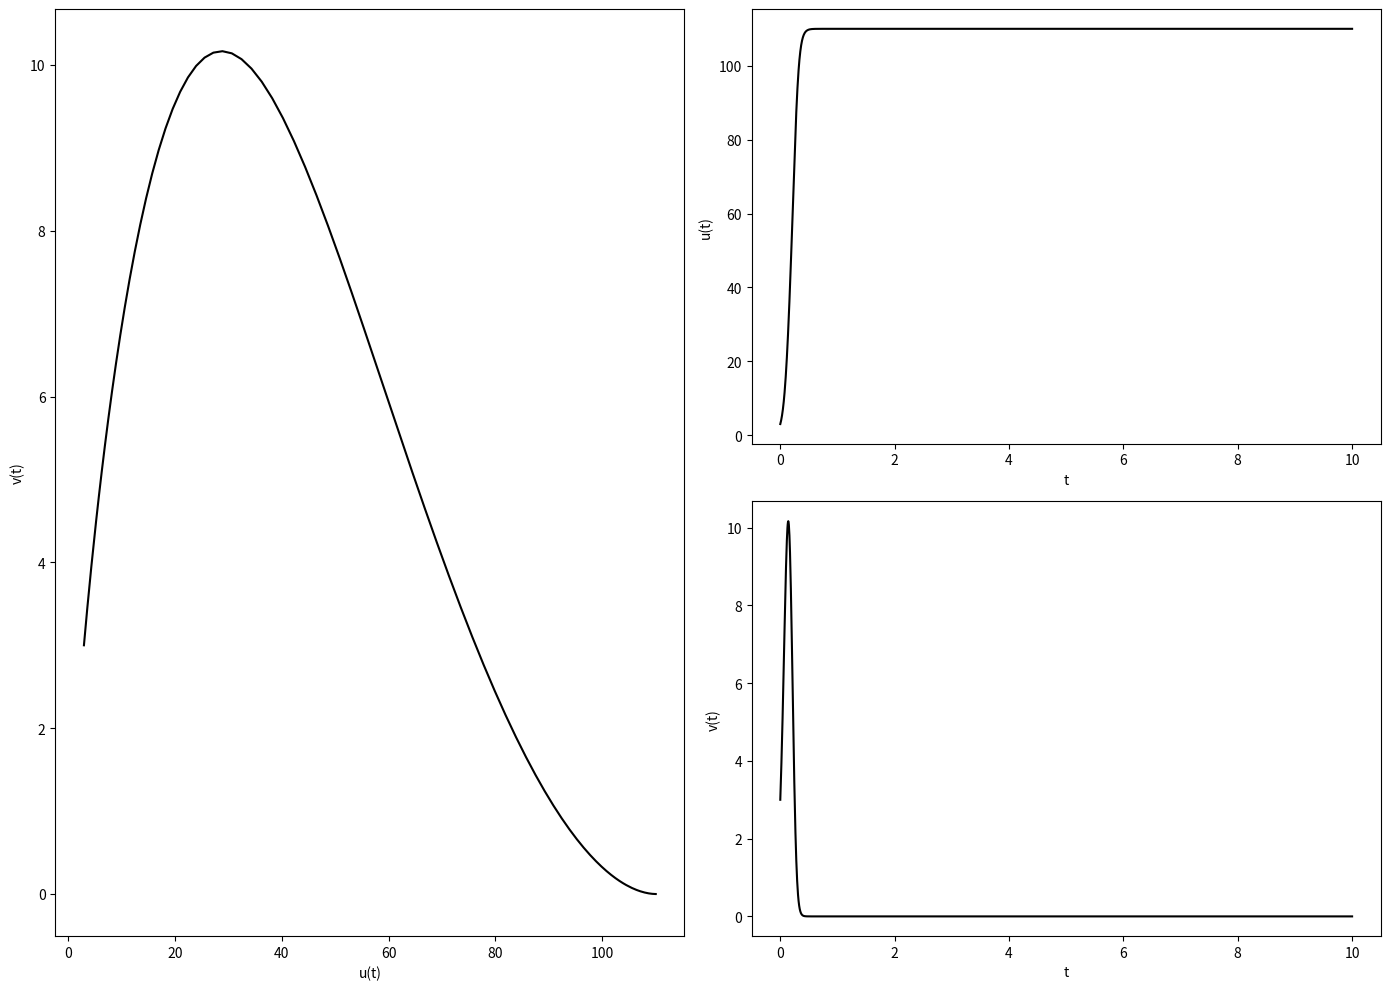
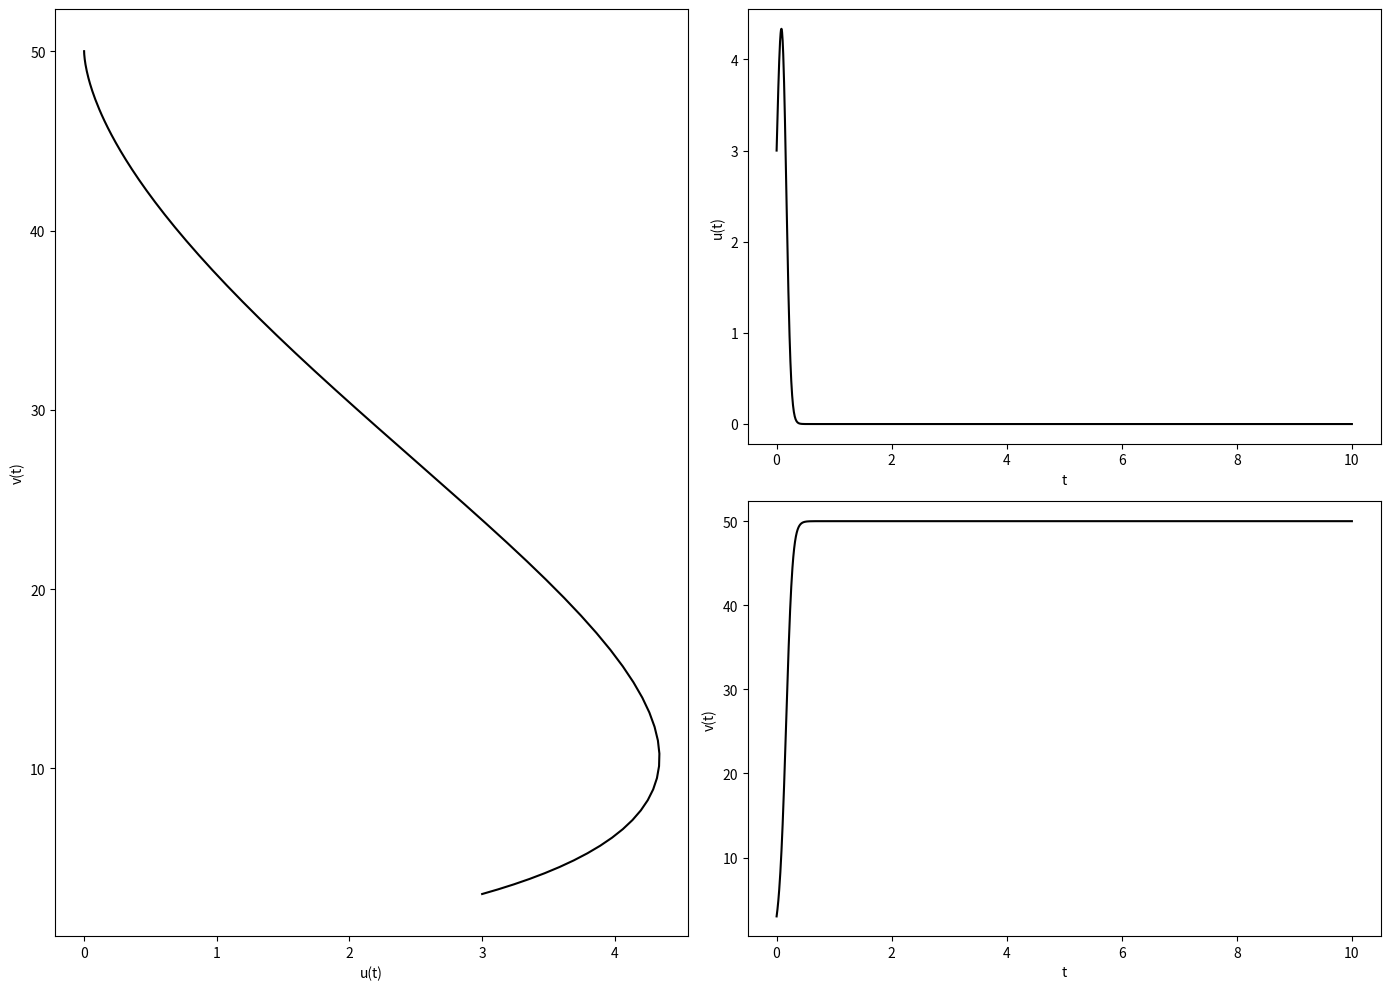
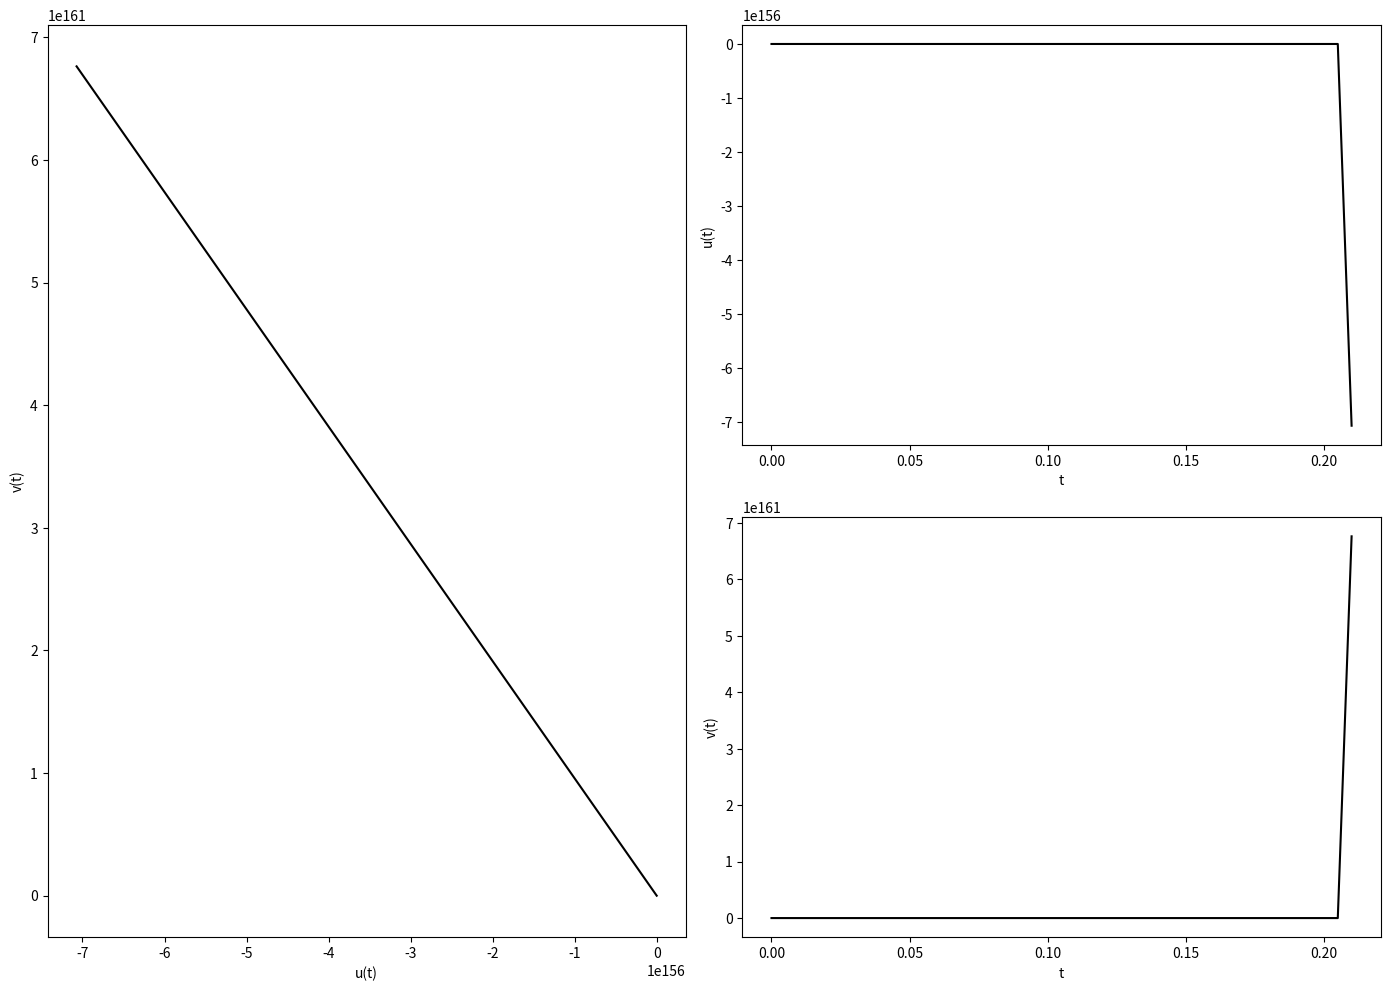
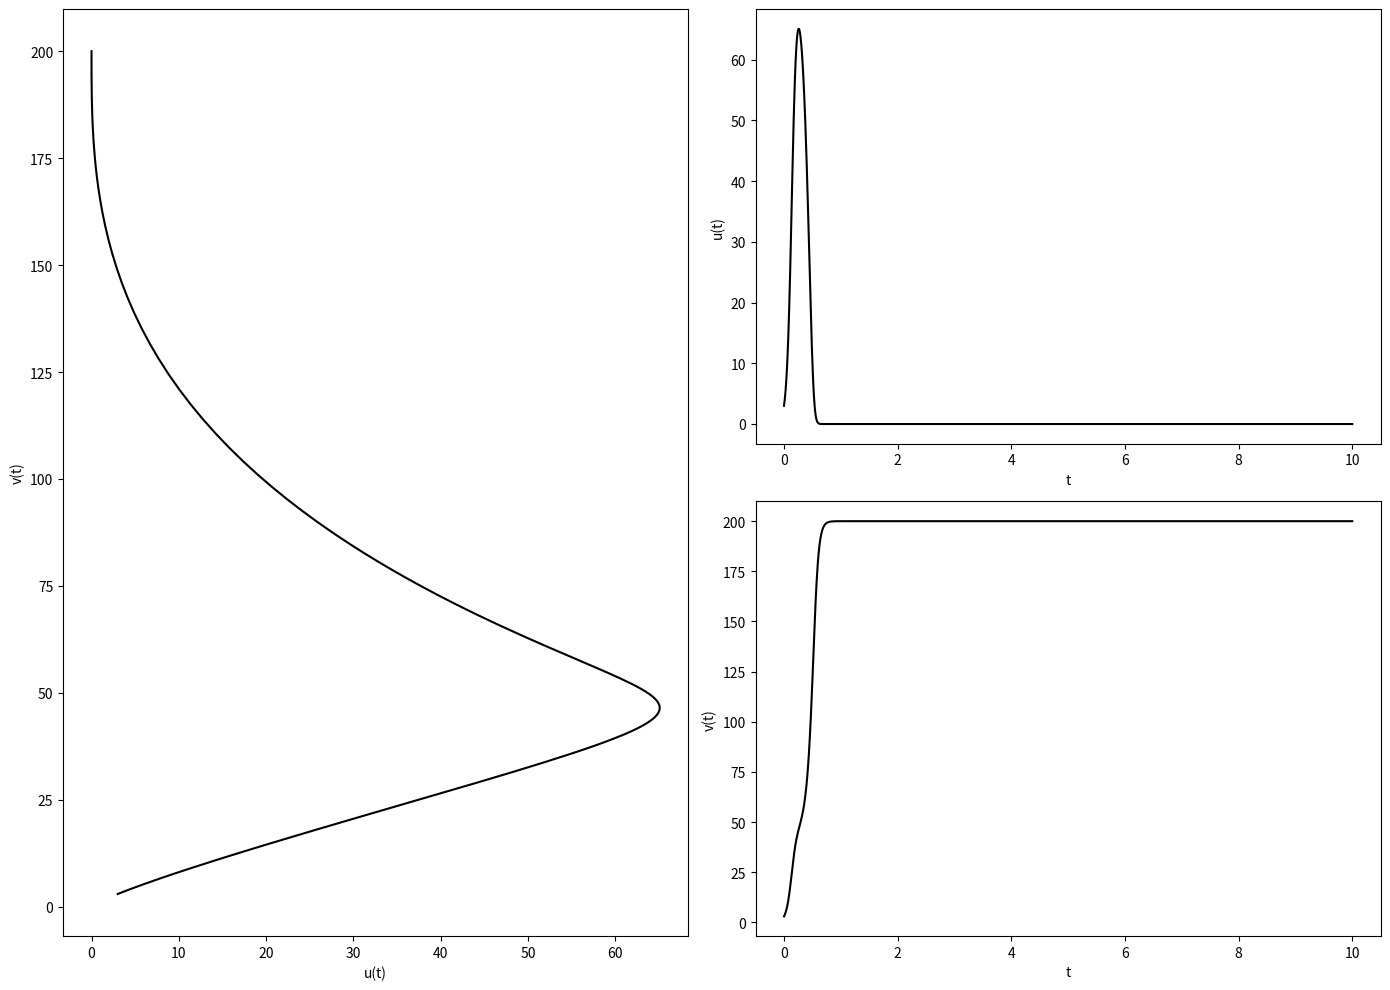
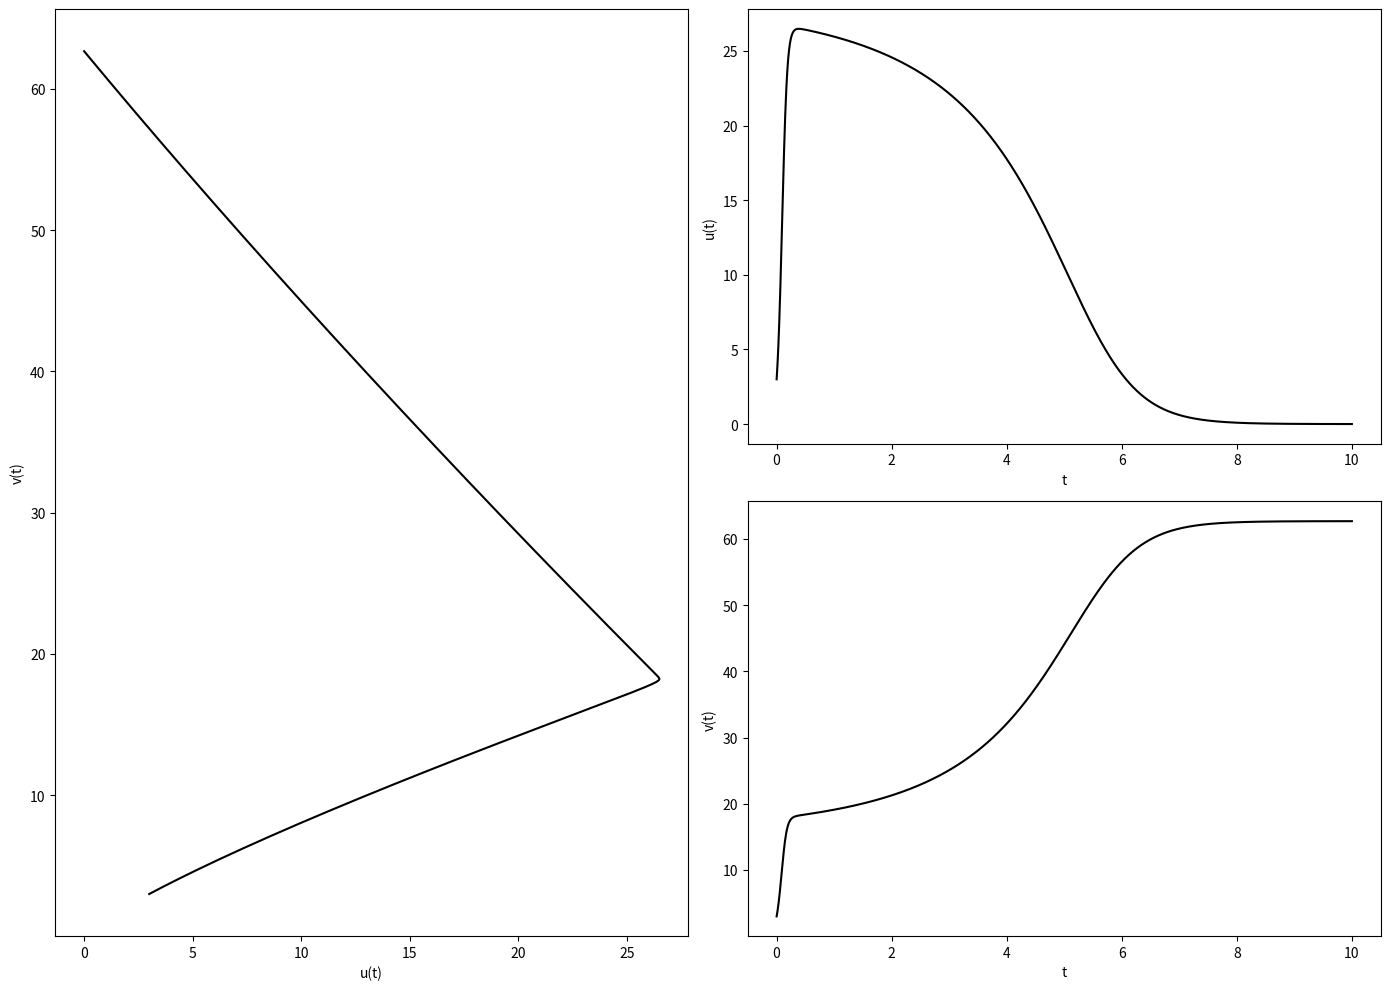
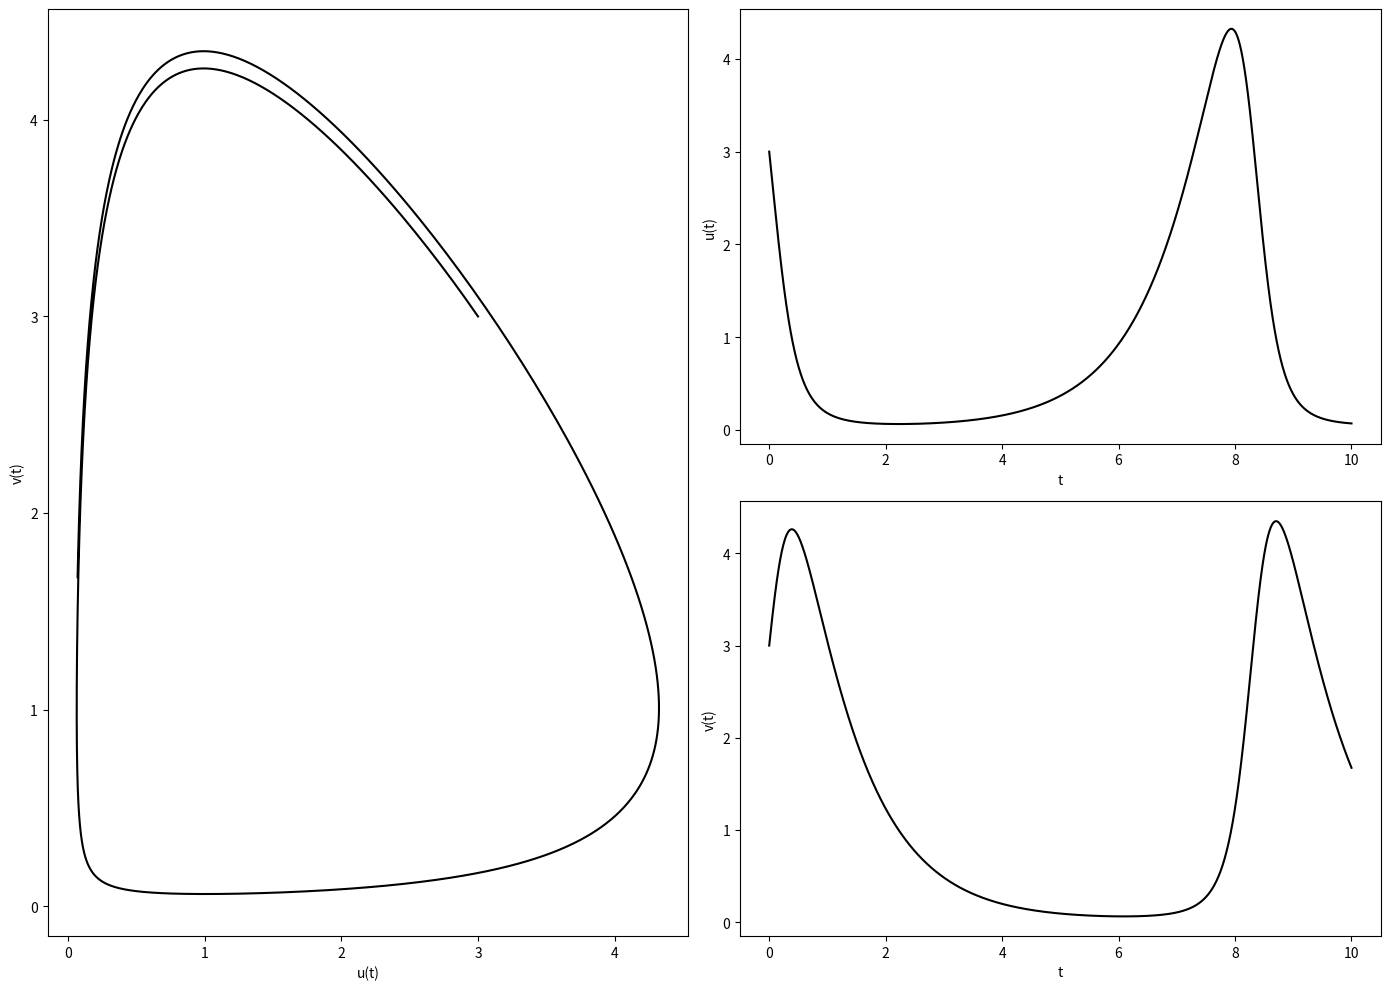

Python code for these plots, in order:
import matplotlib.pyplot as plt
import math
import numpy as np
import random
import sys


def euler_lotka_volterra(u0, v0, a1, b1, c1, a2, b2, c2, T, N, color='k'):
    tau = T/N
    uu = np.array([], dtype='float128')
    uu = np.append(uu, u0)
    vv = np.array([], dtype='float128')
    vv = np.append(vv, v0)
    # a1 = random.uniform(-1.0, 1.0)
    # a2 = random.uniform(-1.0, 1.0)
    # b1 = random.uniform(-1.0, 1.0)
    # b2 = random.uniform(-1.0, 1.0)
    # c1 = random.uniform(-1.0, 1.0)
    # c2 = random.uniform(-1.0, 1.0)
    u, v, t = u0, v0, 0
    print(uu[0])
    print(vv[0])
    for i in range(N):
        u_new = u + tau*u*(a1 + b1*u + c1*v)
        v_new = v + tau*v*(a2 + b2*u + c2*v)
        uu = np.append(uu, u_new)
        vv = np.append(vv, v_new)
        u = u_new
        v = v_new
        sys.stdout.write("\r%f" % float(i/N*100))
        sys.stdout.flush()

    plt.figure(figsize=(14, 10), dpi=300)
    tt = np.linspace(0, T, N+1)
    plt.subplot2grid((2, 4), (0, 0), colspan=2, rowspan=2)
    plt.plot(uu, vv, color=color)
    plt.xlabel('u(t)')
    plt.ylabel('v(t)')
    # plt.title('u0 = %.2f, v0 = %.2f, a1 = %.2f, b1 = %.2f c1 = %.2f, a2 = %.2f, b2 = %.2f, c2 = %.2f, T = %.2e, N = %.2e' % (u0, v0, a1, b1, c1, a2, b2, c2, T, N))
    plt.subplot2grid((2, 4), (0, 2), colspan=2, rowspan=1)
    plt.plot(tt, uu, color=color)
    plt.xlabel('t')
    plt.ylabel('u(t)')
    plt.subplot2grid((2, 4), (1, 2), colspan=2, rowspan=1)
    plt.plot(tt, vv, color=color)
    plt.xlabel('t')
    plt.ylabel('v(t)')
    plt.tight_layout()
    str = ('u%.1f v%.1f a1%.1f b1%.1f c1%.1f a2%.1f b2%.1f c2%.1f t%.2e n%.2e' % (u0, v0, a1, b1, c1, a2, b2, c2, T, N))
    str = str.replace('.', ',')
    str = str.replace(' ', '')
    # str = str.replace('-', '')
    plt.savefig(str+'.png')
    return uu, vv

# def error(T, N):
#     uu = euler_logistic(1, 1, 10, T, N)
#     uu_analystic = logistic_analysitc(1, 1, 10, T)
#     error = abs(uu[N] - uu_analystic)
#     h = T/N
#     # print('1 = %.10e' % uu_analystic)
#     # print('2 = %.10e' % uu[N])
#     print('N = %d, h = %.e, |u(N) - u(T)| = %.2e' % (N, h, error))


if __name__ == '__main__':
    # N = 1000
    # euler_lotka_volterra(3, 3, 22, -0.2, -0.4, 17, -0.5, -0.3, 10, 1000, )
    # euler_lotka_volterra(3, 3, 14, -1.1, -0.9, 20, -0.5, -0.4, 10, 1000, )
    # euler_lotka_volterra(3.0, 3.0, 1.9, 0, -1.901, 1.9, 0, 1.9, 10, 1000, )
    # euler_lotka_volterra(3.0, 3.0, 25, -0.1, -0.4, 20, -0.2, -0.1, 10, 1000, )
    # euler_lotka_volterra(3.0, 3.0, 23.2, -0.6, -0.401, 18.8, -0.5, -0.3, 10, 1000, )
    # euler_lotka_volterra(3.0, 3.0, 1, 0, -1, -1, 1, 0, 10, 1000, )

    # N = 2000
    euler_lotka_volterra(3, 3, 22, -0.2, -0.4, 17, -0.5, -0.3, 10, 2000, )
    euler_lotka_volterra(3, 3, 14, -1.1, -0.9, 20, -0.5, -0.4, 10, 2000, )
    euler_lotka_volterra(3.0, 3.0, 1.9, 0, -1.901, 1.9, 0, 1.9, 10, 2000, )
    euler_lotka_volterra(3.0, 3.0, 25, -0.1, -0.4, 20, -0.2, -0.1, 10, 2000, )
    euler_lotka_volterra(3.0, 3.0, 23.2, -0.6, -0.401, 18.8, -0.5, -0.3, 10, 2000, )
    euler_lotka_volterra(3.0, 3.0, 1, 0, -1, -1, 1, 0, 10, 2000, )
